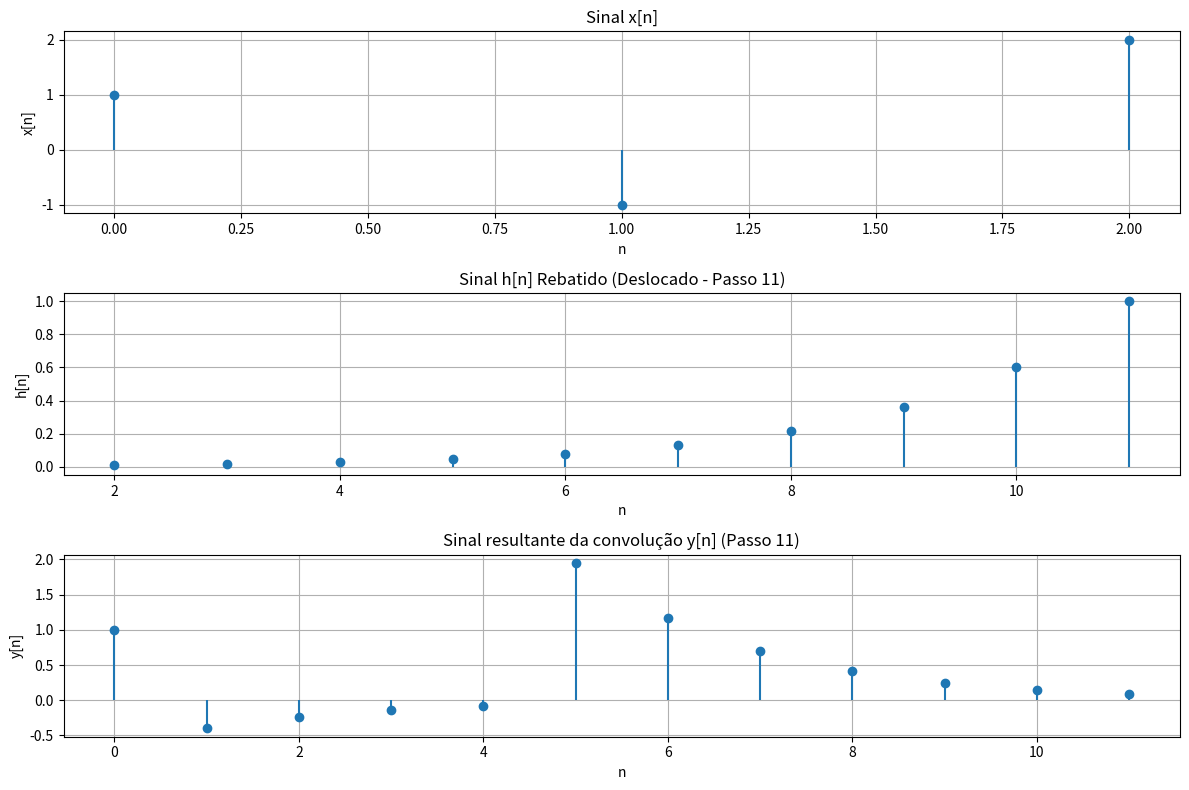

Write Python code to recreate this figure.
import numpy as np
import matplotlib.pyplot as plt

def convolucao_manual(x, h, n_x, n_h):
    """
    Realiza a convolução manualmente entre dois sinais discretos x e h,
    seguindo o processo "rebate, desloca, multiplica e soma".
    """

    # Tamanho dos sinais
    len_x = len(x)
    len_h = len(h)

    # Tamanho do sinal resultante
    len_y = len_x + len_h - 1
    
    # Inicializa o sinal resultante com zeros
    y = np.zeros(len_y)
    
    # Etapa 1: Rebate o sinal h(n) para h(-n)
    h_rebatido = h[::-1]  # Inverte os valores de h(n) para h(-n)
    n_h_rebatido = -n_h[::-1]  # Rebate os índices de h(n) para h(-n)

    # Plota os sinais antes de iniciar a convolução
    plot_signals(x,n_x, h_rebatido,n_h_rebatido, y)
    
    
    for i in range(len_y):
        n_h_shifted = n_h_rebatido + i # Desloca para a direita (1, 2, 3, ...)
        # Etapa 2: Multiplica e soma os sinais deslocados
        # for em n_h_shifted
        for n in n_x:
            if n in n_h_shifted:
                y[i] += x[n_x.tolist().index(n)] * h_rebatido[n_h_shifted.tolist().index(n)]
                
                
        # Atualiza a plotagem após cada iteração
        update_plot(x, h_rebatido, n_h_shifted, y, i)

    
    

    plt.show()  # Mostra a figura final após a animação

def plot_signals(x,n_x, h_rebatido,n_h_rebatido, y):
    """
    Configura a figura para os sinais e o resultado da convolução.
    """
    plt.figure(figsize=(12, 8))

    # Gráfico do primeiro sinal
    plt.subplot(3, 1, 1)
    plt.stem(range(len(x)), x, basefmt=" ")
    plt.title("Sinal x[n]")
    plt.xlabel("n")
    plt.ylabel("x[n]")
    plt.grid()

    # Gráfico do segundo sinal (h[n] rebatido)
    plt.subplot(3, 1, 2)
    plt.stem(n_h_rebatido, h_rebatido, basefmt=" ")
    plt.title("Sinal h[n] Rebatido")
    plt.xlabel("n")
    plt.ylabel("h[n]")
    plt.grid()

    # Gráfico do sinal resultante da convolução
    plt.subplot(3, 1, 3)
    plt.stem(range(len(y)), y, basefmt=" ")
    plt.title("Sinal resultante da convolução y[n]")
    plt.xlabel("n")
    plt.ylabel("y[n]")
    plt.grid()

    plt.tight_layout()
    # Pausa para visualização inicial

def update_plot(x, h_rebatido, n_h_shifted, y, step ):
    """
    Atualiza a plotagem do sinal rebatido h(n) e do sinal resultante da convolução.
    """
    plt.subplot(3, 1, 2)
    plt.cla()  # Limpa o gráfico atual
    plt.stem( n_h_shifted, h_rebatido, basefmt=" ")
    plt.title(f"Sinal h[n] Rebatido (Deslocado - Passo {step})")
    plt.xlabel("n")
    plt.ylabel("h[n]")
    plt.grid()

    plt.subplot(3, 1, 3)
    plt.cla()  # Limpa o gráfico atual do sinal resultante
    plt.stem(range(len(y)), y, basefmt=" ")
    plt.title(f"Sinal resultante da convolução y[n] (Passo {step})")
    plt.xlabel("n")
    plt.ylabel("y[n]")
    plt.grid()

    plt.tight_layout()
    plt.pause(0.5)  # Pausa para visualização durante a atualização

# Exemplo de uso

# Definição do sinal x[n]
x = np.array([1, -1, 2])
n_x = np.array([0, 1, 5])

# Definição do sinal h[n]
alpha = 0.6
n_h = np.arange(10)  # Considera um intervalo para capturar o decaimento
h = alpha ** n_h  # Sinal exponencial decrescente

# Convolução manual
convolucao_manual(x, h, n_x, n_h)
